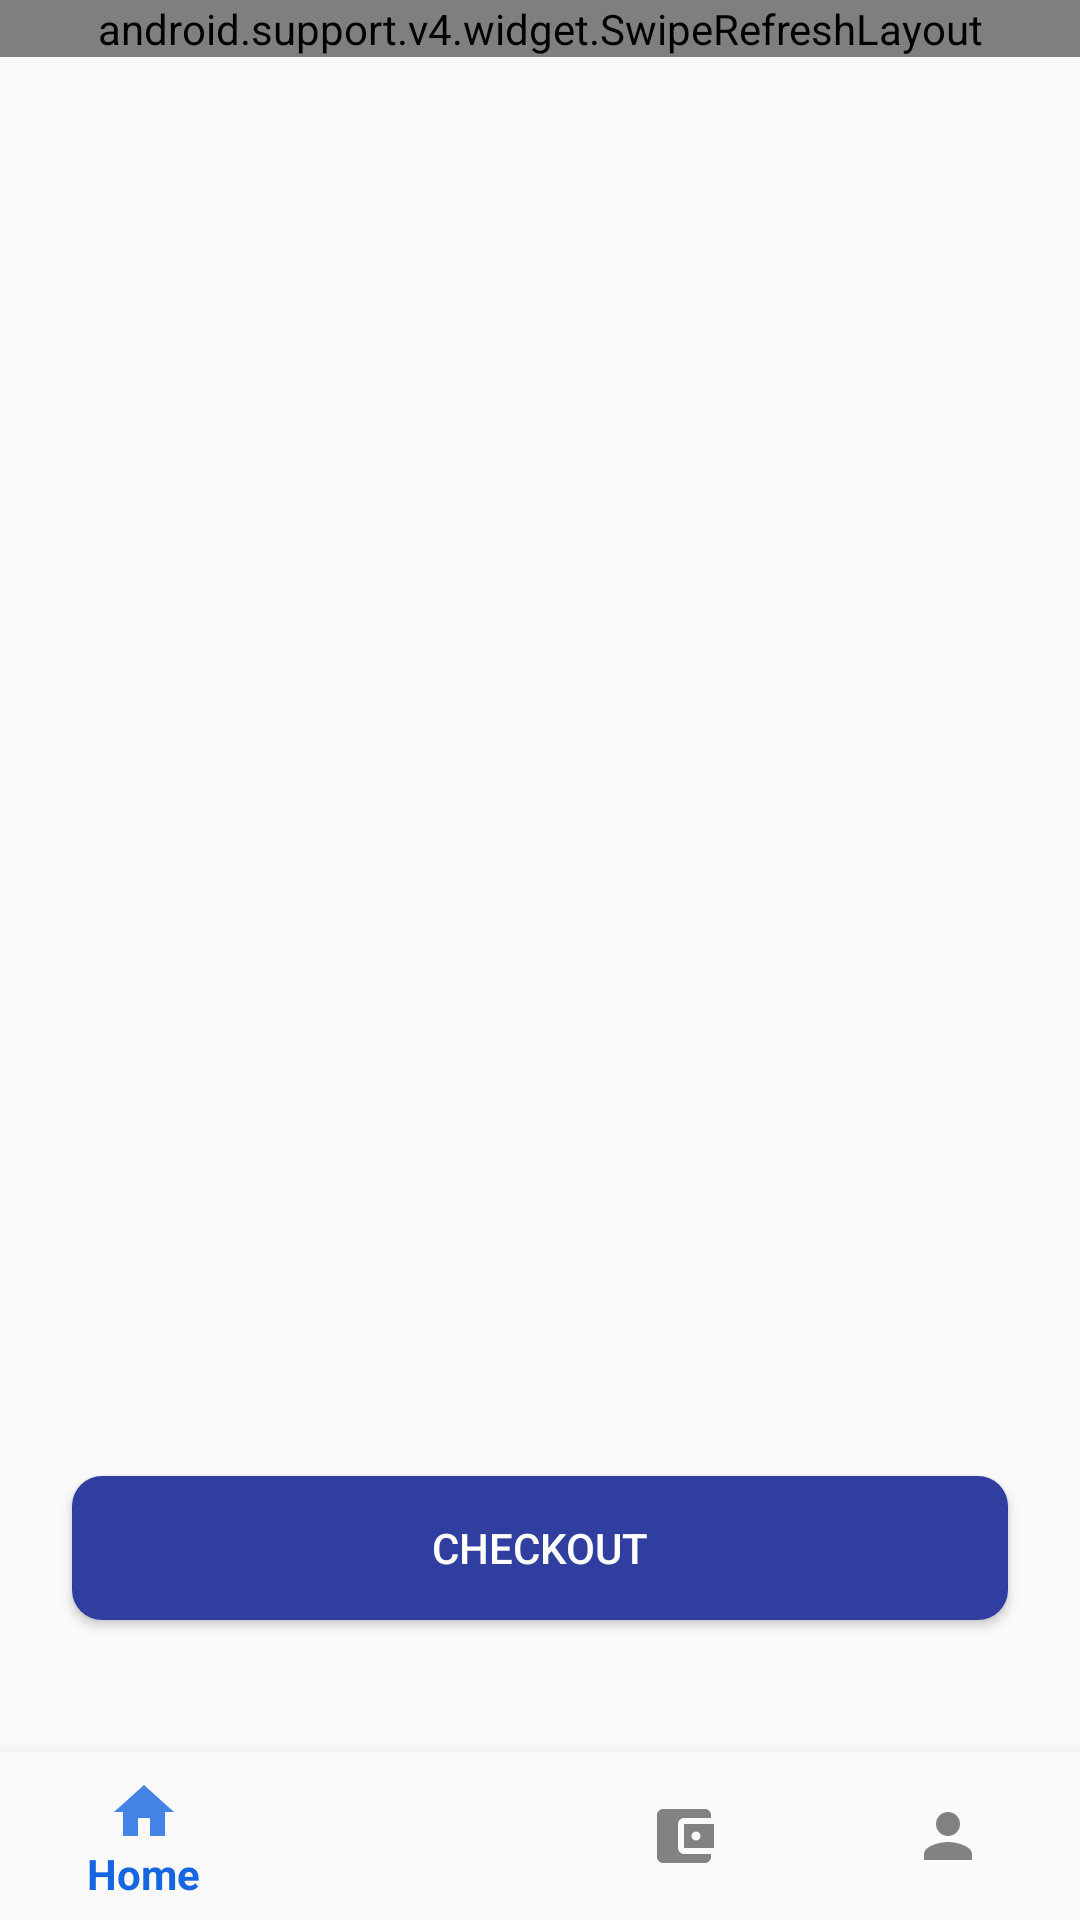

Layout XML and referenced resources for this Android screen:
<!-- AndroidManifest.xml: application theme AppTheme -->
<!-- res/layout/activity_keranjang.xml -->
<?xml version="1.0" encoding="utf-8"?>
<RelativeLayout xmlns:android="http://schemas.android.com/apk/res/android"
    xmlns:tools="http://schemas.android.com/tools"
    android:layout_width="match_parent"
    android:layout_height="match_parent"
    xmlns:app="http://schemas.android.com/apk/res-auto"
    tools:context="com.example.android.travelapp.activity.keranjang.KeranjangActivity">

    <android.support.v4.widget.SwipeRefreshLayout
        android:id="@+id/swipe"
        android:layout_width="match_parent"
        android:layout_height="wrap_content"
        android:layout_marginBottom="156dp">

        <android.support.v7.widget.RecyclerView
            android:id="@+id/recycler_view"
            android:layout_width="match_parent"
            android:layout_height="wrap_content">

        </android.support.v7.widget.RecyclerView>

    </android.support.v4.widget.SwipeRefreshLayout>

    <Button
        android:id="@+id/btn_checkout"
        android:layout_width="match_parent"
        android:layout_height="wrap_content"
        android:text="checkout"
        android:layout_marginStart="24dp"
        android:layout_marginEnd="24dp"
        android:textColor="@android:color/white"
        android:background="@drawable/bg_btn_blue_primary"
        android:layout_alignParentBottom="true"
        android:layout_marginBottom="100dp"/>

    <android.support.design.widget.BottomNavigationView
        android:id="@+id/bottom_navigation"
        android:layout_width="match_parent"
        android:layout_height="wrap_content"
        android:background="?android:attr/windowBackground"
        app:menu="@menu/menu_navigation"
        android:layout_alignParentBottom="true"/>



</RelativeLayout>
<!-- resources referenced by this layout -->
<resources>
  <!-- drawable bg_btn_blue_primary (drawable) -->
  <?xml version="1.0" encoding="utf-8"?>
  <shape xmlns:android="http://schemas.android.com/apk/res/android">
      <solid
          android:color="@color/colorPrimaryDark"/>
  
      <corners
          android:radius="10dp"/>
  </shape>
  <style name="AppTheme" parent="Theme.AppCompat.Light.DarkActionBar">
          
          <item name="colorPrimary">@color/blueStack</item>
          <item name="colorPrimaryDark">@color/colorPrimaryDark</item>
          <item name="colorAccent">@color/colorAccent</item>
      </style>
  <color name="colorPrimaryDark">#303F9F</color>
  <color name="blueStack">#1566e0</color>
  <color name="colorAccent">#FF4081</color>
</resources>
